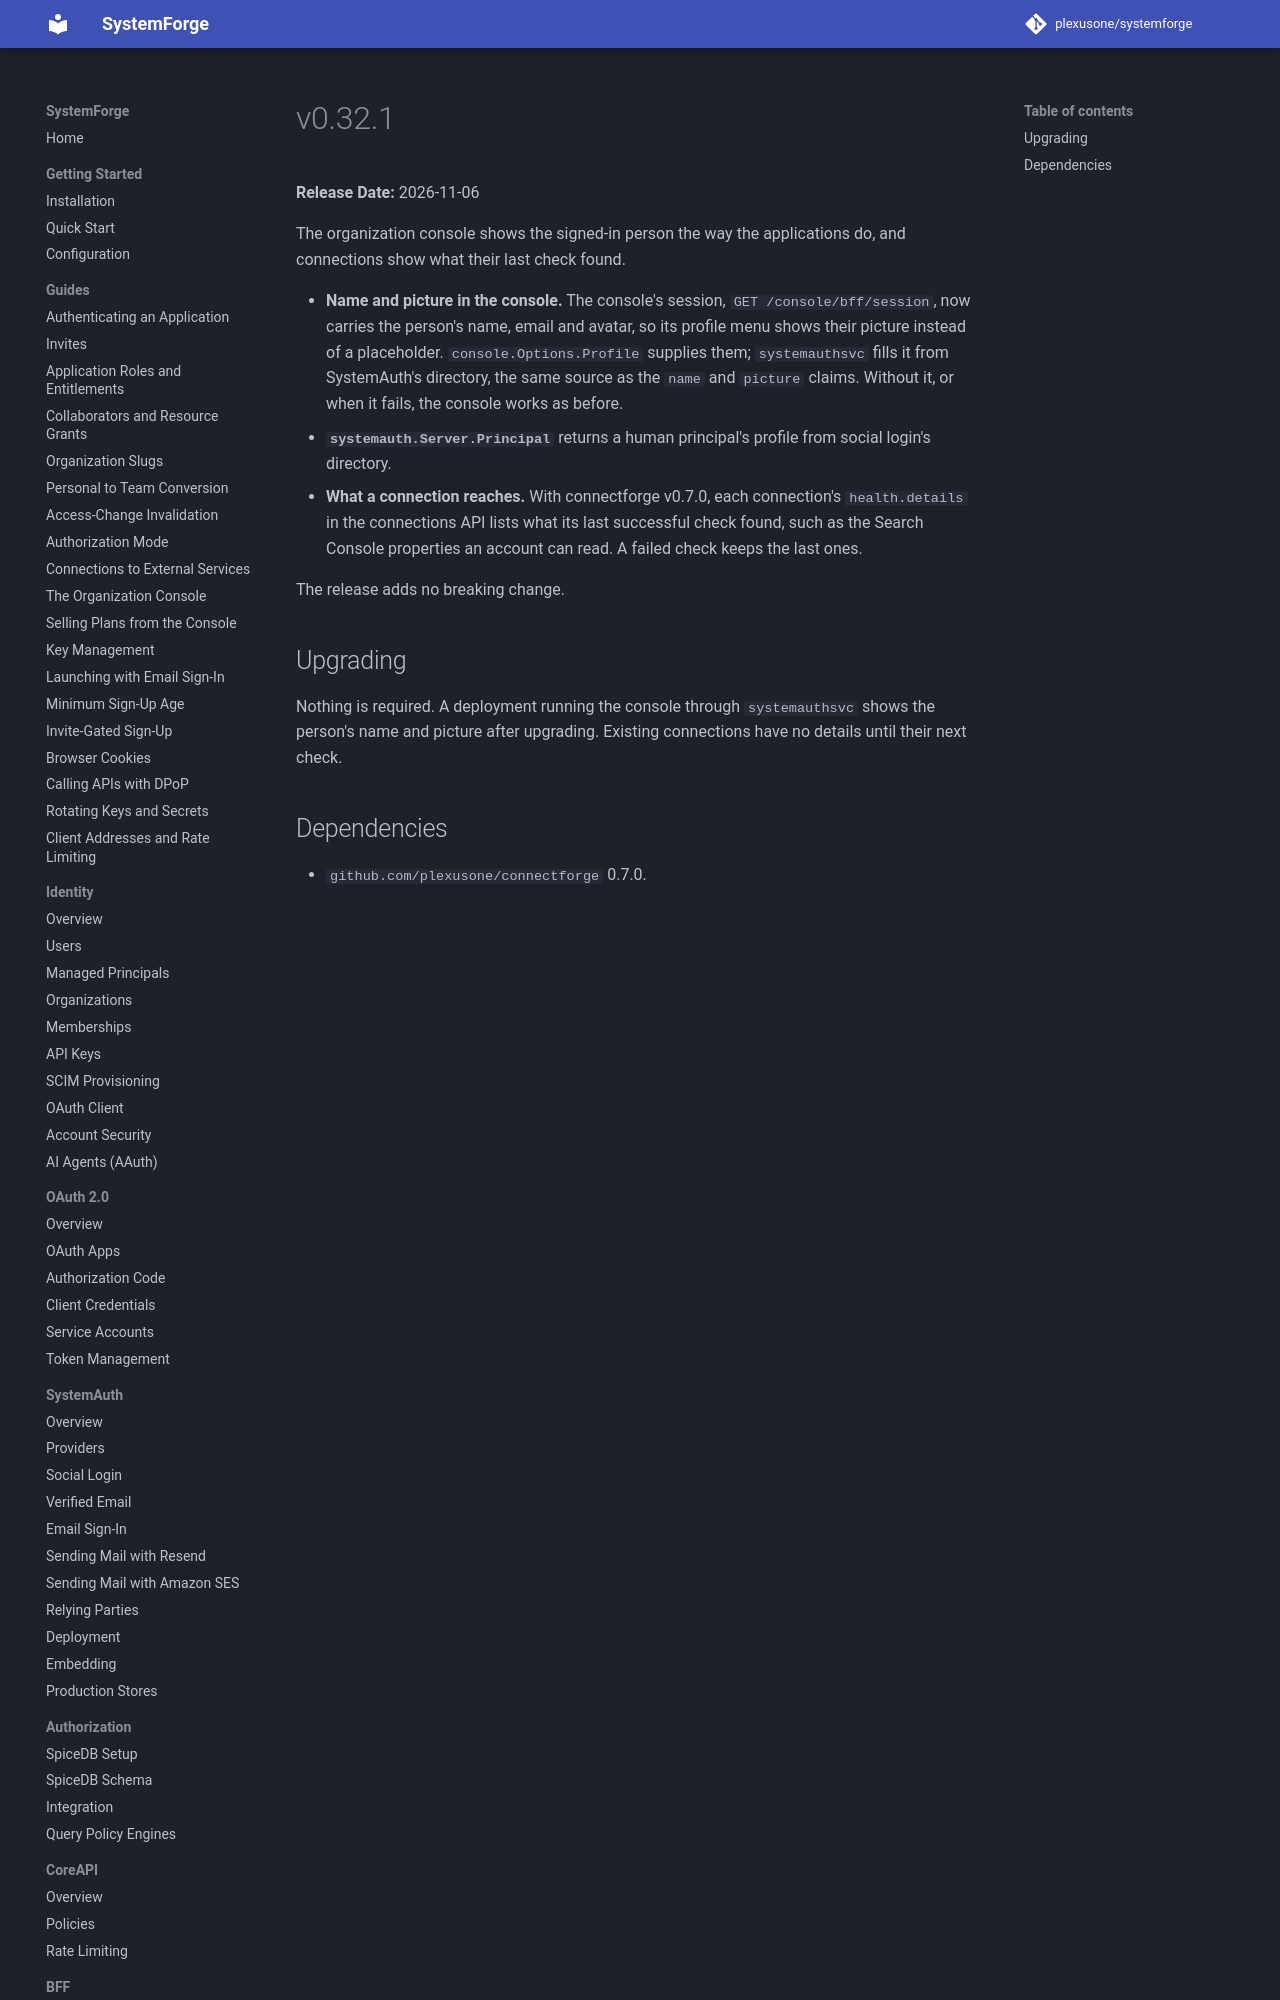

repository: plexusone/systemforge · page: releases/v0.32.1/index.html · generator: mkdocs

# v0.32.1

**Release Date:** 2026-11-06

The organization console shows the signed-in person the way the
applications do, and connections show what their last check found.

- **Name and picture in the console.** The console's session,
  `GET /console/bff/session`, now carries the person's name, email and
  avatar, so its profile menu shows their picture instead of a placeholder.
  `console.Options.Profile` supplies them; `systemauthsvc` fil
